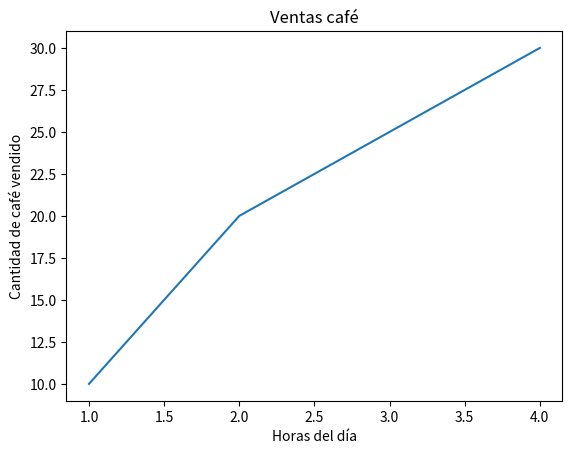

Here is the Python script that generated this plot:
import matplotlib.pyplot as plt

plt.plot([1, 2, 3, 4], [10, 20, 25, 30])
plt.title("Ventas café")
plt.xlabel("Horas del día")
plt.ylabel("Cantidad de café vendido")
plt.show()
